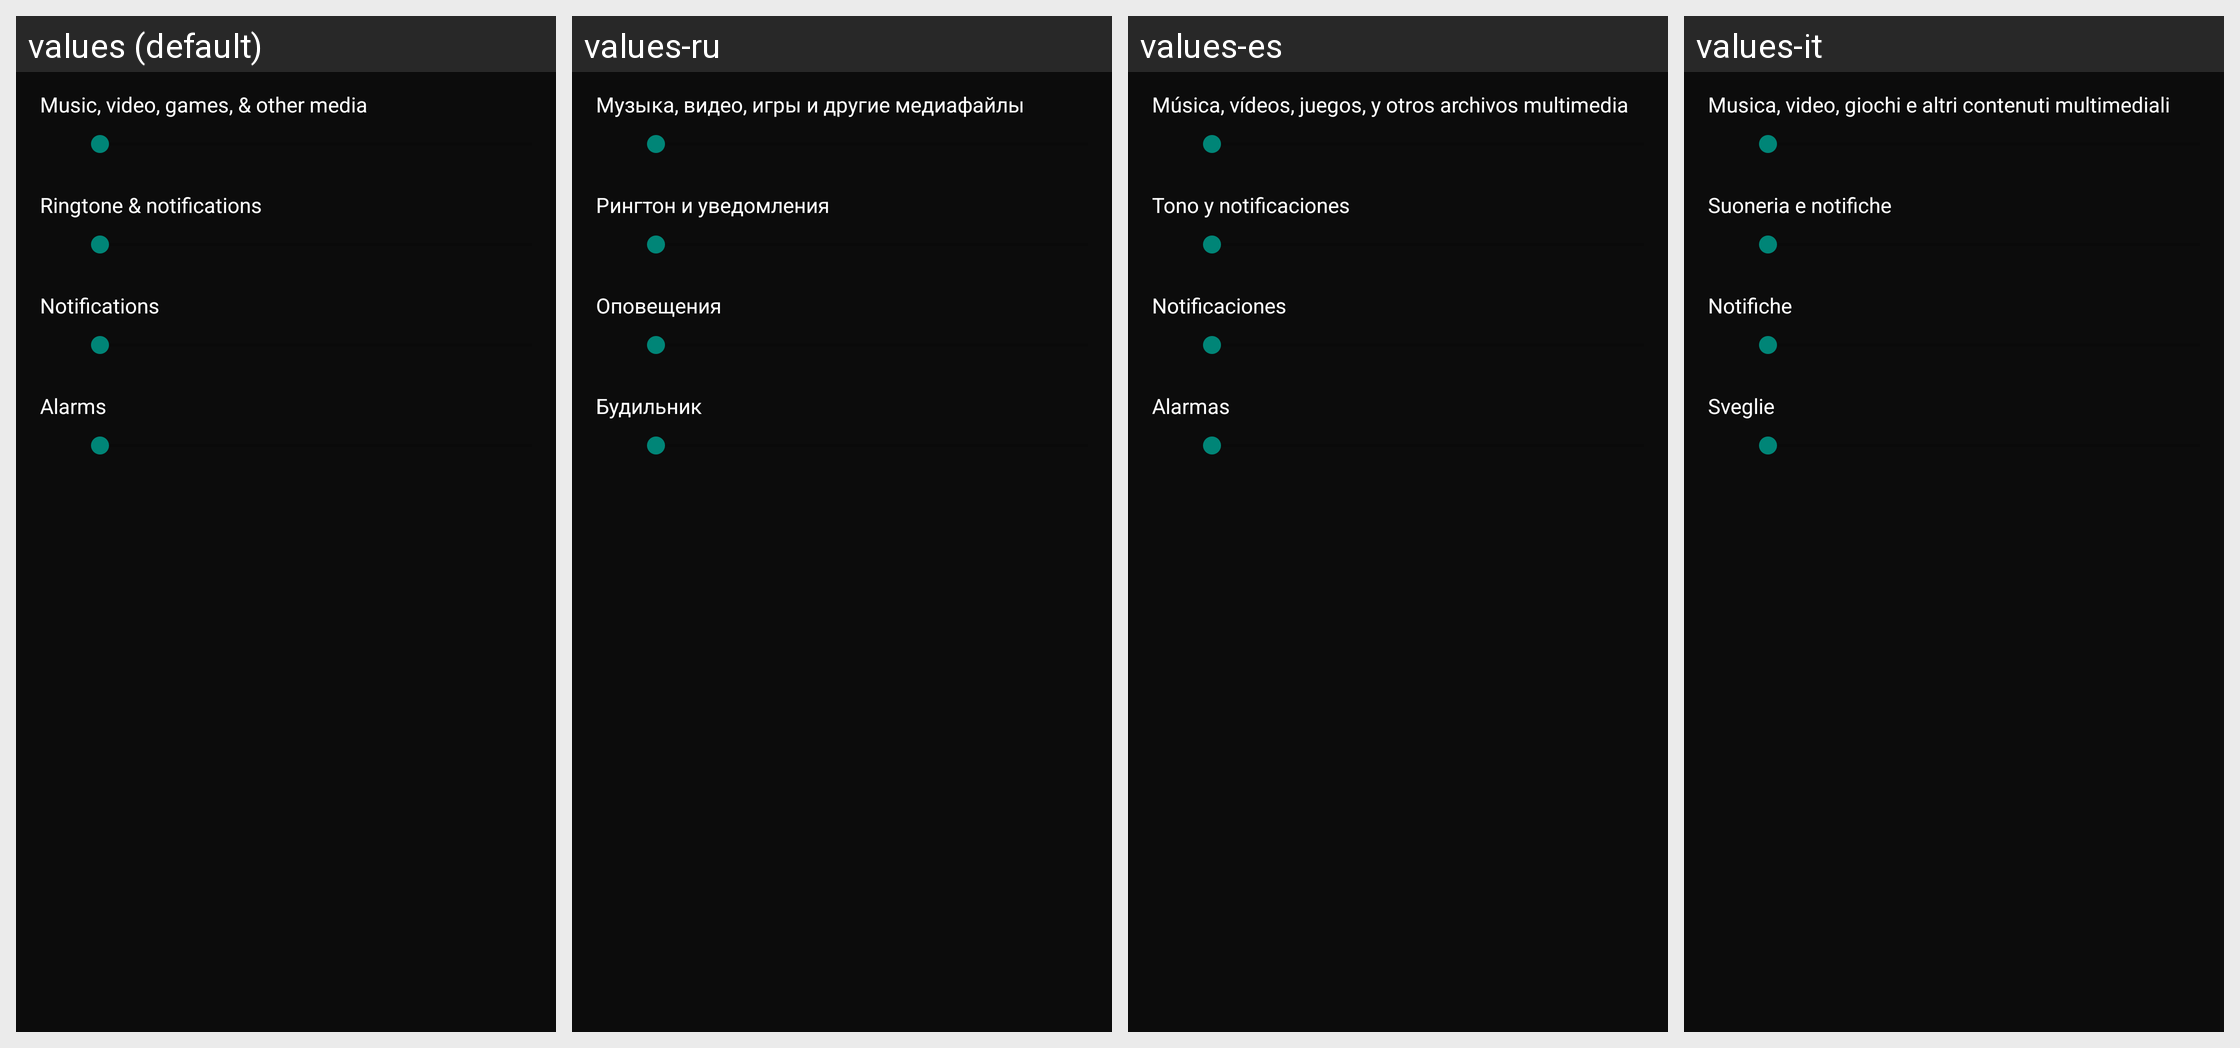

For this localized Android screen grid, give each drawn string resource with its value in every locale shown.
Android screen res/layout/preference_dialog_ringervolume.xml rendered under 4 locales, left to right: values (default), values-ru, values-es, values-it. Device: Nexus 5 (rendered at 1080×1920; each locale shown at half size, 540×960, under a caption strip naming it); theme Theme.Settings.
Strings drawn on this screen, with the default value and each locale's value (text and hints the layout hard-codes, and strings that could not be matched under every locale, appear in the picture but are not listed):

volume_media_description
  values: Music, video, games, & other media
  values-ru: Музыка, видео, игры и другие медиафайлы
  values-es: Música, vídeos, juegos, y otros archivos multimedia
  values-it: Musica, video, giochi e altri contenuti multimediali

volume_ring_description
  values: Ringtone & notifications
  values-ru: Рингтон и уведомления
  values-es: Tono y notificaciones
  values-it: Suoneria e notifiche

volume_notification_description
  values: Notifications
  values-ru: Оповещения
  values-es: Notificaciones
  values-it: Notifiche

volume_alarm_description
  values: Alarms
  values-ru: Будильник
  values-es: Alarmas
  values-it: Sveglie
